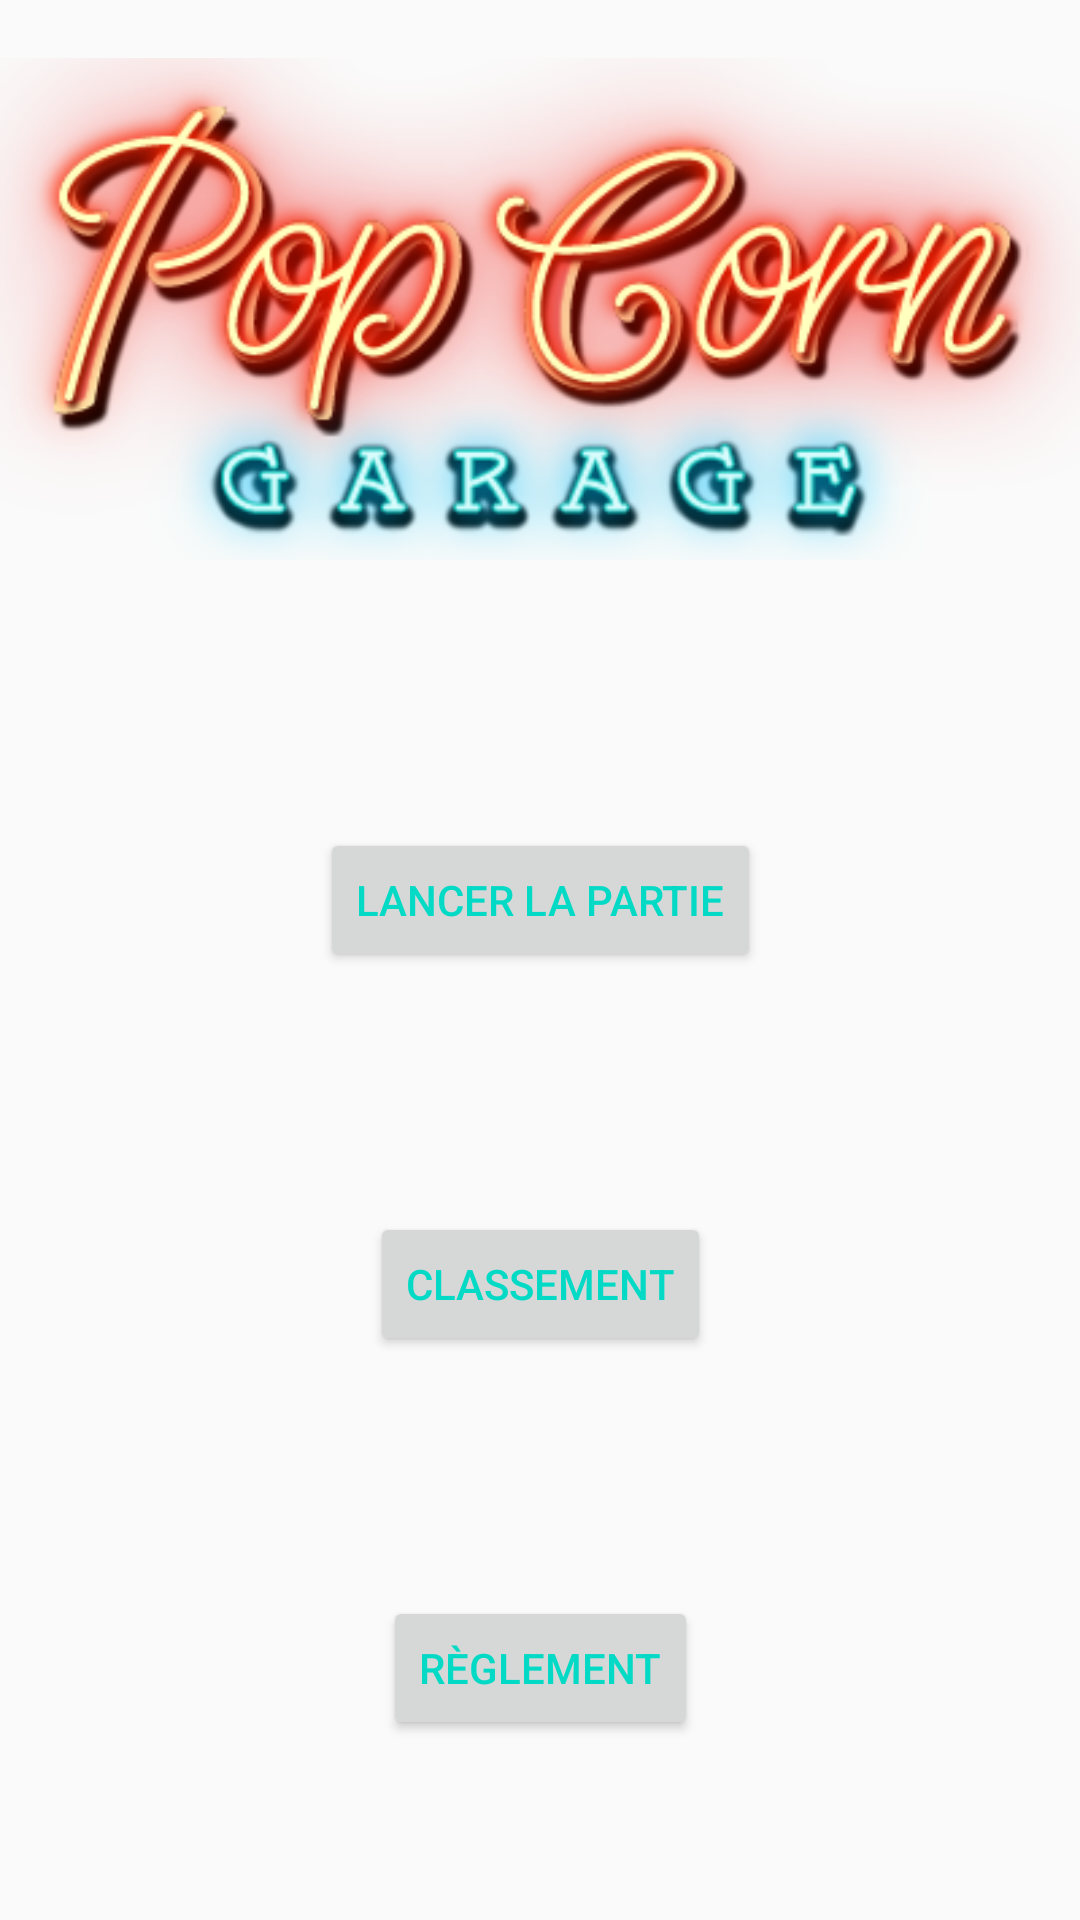

This screen was rendered from an Android layout file. Write that file and the resources it references.
<!-- AndroidManifest.xml: application theme AppTheme -->
<!-- res/layout/activity_main.xml -->
<?xml version="1.0" encoding="utf-8"?>
<androidx.constraintlayout.widget.ConstraintLayout xmlns:android="http://schemas.android.com/apk/res/android"
    xmlns:app="http://schemas.android.com/apk/res-auto"
    xmlns:tools="http://schemas.android.com/tools"
    android:layout_width="match_parent"
    android:layout_height="match_parent"
    tools:context=".MainActivity" >
<Button
        android:id="@+id/ranking"
        android:layout_width="wrap_content"
        android:layout_height="wrap_content"
        android:layout_marginTop="80dp"
        android:onClick="rootToRanking"
        android:text="Classement"
        app:layout_constraintEnd_toEndOf="parent"
        app:layout_constraintStart_toStartOf="parent"
        app:layout_constraintTop_toBottomOf="@+id/button5" />

    <Button
        android:id="@+id/rulesTextView"
        android:layout_width="wrap_content"
        android:layout_height="wrap_content"
        android:layout_marginTop="80dp"
        android:onClick="rootToRules"
        android:text="Règlement"
        app:layout_constraintEnd_toEndOf="parent"
        app:layout_constraintStart_toStartOf="parent"
        app:layout_constraintTop_toBottomOf="@+id/ranking" />

    <ImageView
        android:id="@+id/imageView"
        android:layout_width="wrap_content"
        android:layout_height="wrap_content"
        android:layout_marginTop="10dp"
        app:layout_constraintEnd_toEndOf="parent"
        app:layout_constraintStart_toStartOf="parent"
        app:layout_constraintTop_toTopOf="parent"
        app:srcCompat="@drawable/logo" />

    <Button
        android:id="@+id/button5"
        android:layout_width="wrap_content"
        android:layout_height="wrap_content"
        android:layout_marginTop="80dp"
        android:text="Lancer la partie"
        android:onClick="rootToPrepareGame"
        app:layout_constraintEnd_toEndOf="parent"
        app:layout_constraintStart_toStartOf="parent"
        app:layout_constraintTop_toBottomOf="@+id/imageView" />

</androidx.constraintlayout.widget.ConstraintLayout>
<!-- resources referenced by this layout -->
<resources>
  <!-- drawable logo: png bitmap (drawable, 106159 bytes) -->
  <style name="AppTheme" parent="Theme.AppCompat.Light.DarkActionBar">
          
          <item name="colorPrimary">@color/colorPrimary</item>
          <item name="colorPrimaryDark">@color/colorPrimaryDark</item>
          <item name="colorAccent">@color/colorAccent</item>
          <item name="android:textColorPrimary">@color/colorAccent</item>
      </style>
  <!-- not gathered from this repository: default colours our renderer supplied (Android Studio template values) -->
  <color name="colorPrimary">#FF6200EE</color>
  <color name="colorPrimaryDark">#FF3700B3</color>
  <color name="colorAccent">#FF03DAC5</color>
</resources>
